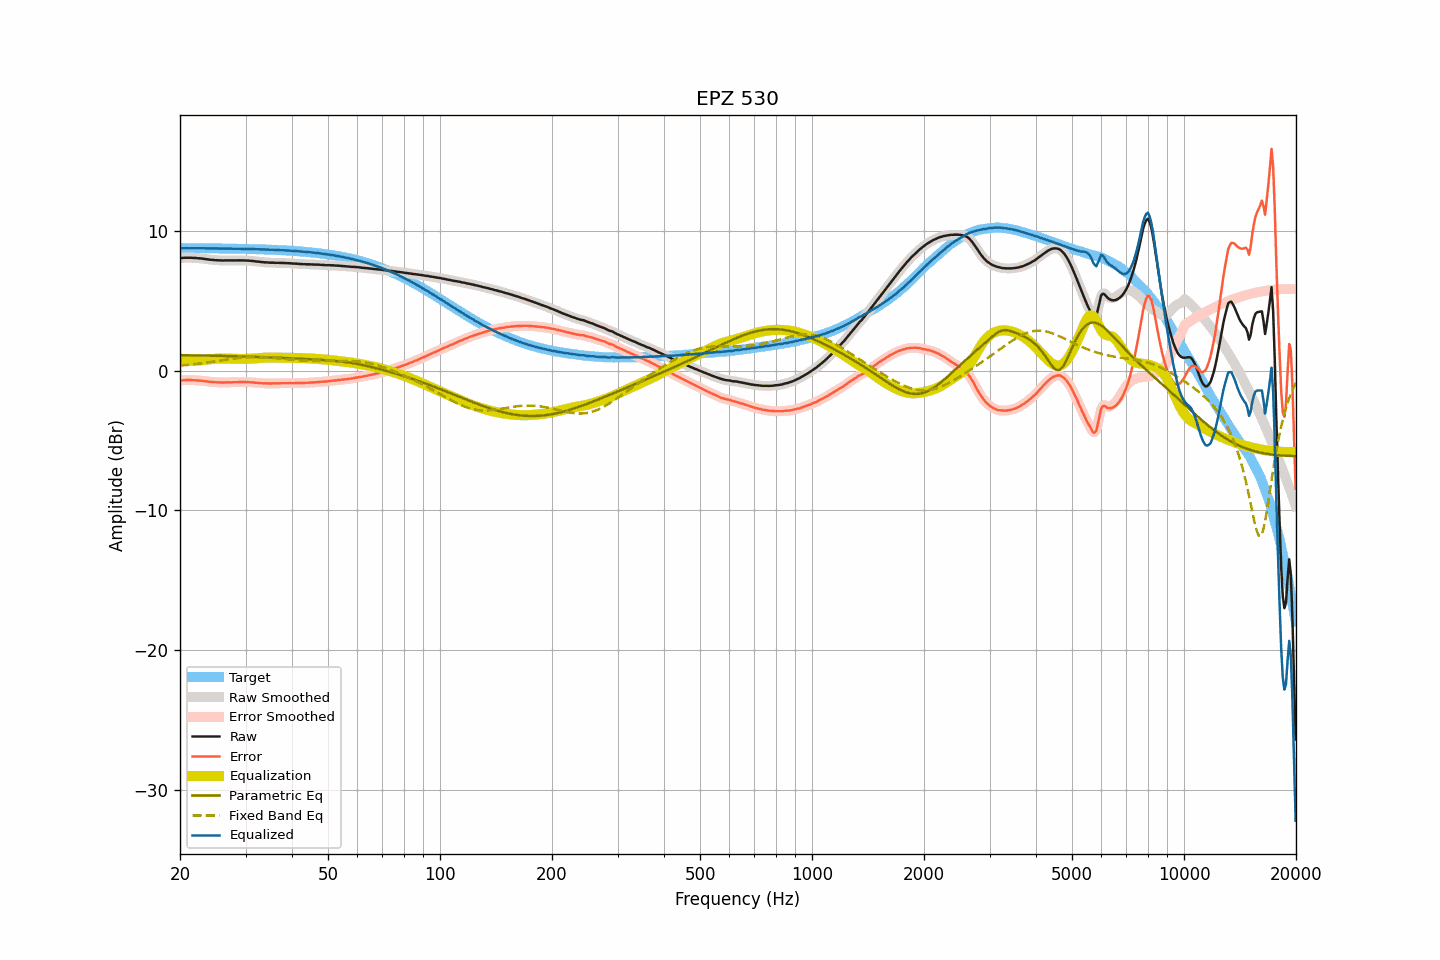

Data behind this chart, as committed beside it:
frequency, raw, smoothed, error, error_smoothed, equalization, parametric_eq, fixed_band_eq, equalized_raw, equalized_smoothed, target
20.00, 8.04, 8.03, -0.71, -0.71, 0.71, 1.10, 0.35, 8.75, 8.74, 8.75
20.20, 8.04, 8.04, -0.71, -0.70, 0.70, 1.10, 0.36, 8.74, 8.74, 8.74
20.40, 8.05, 8.05, -0.70, -0.70, 0.69, 1.10, 0.37, 8.74, 8.74, 8.74
20.61, 8.06, 8.05, -0.69, -0.69, 0.69, 1.09, 0.38, 8.75, 8.74, 8.74
20.81, 8.06, 8.06, -0.69, -0.68, 0.69, 1.09, 0.39, 8.74, 8.74, 8.74
21.02, 8.06, 8.06, -0.68, -0.68, 0.68, 1.09, 0.40, 8.74, 8.74, 8.74
21.23, 8.06, 8.06, -0.68, -0.68, 0.68, 1.09, 0.41, 8.74, 8.74, 8.74
21.44, 8.06, 8.06, -0.68, -0.69, 0.69, 1.09, 0.43, 8.74, 8.74, 8.74
21.66, 8.05, 8.05, -0.69, -0.69, 0.69, 1.09, 0.44, 8.74, 8.74, 8.74
21.87, 8.05, 8.05, -0.69, -0.69, 0.69, 1.08, 0.45, 8.74, 8.74, 8.74
22.09, 8.04, 8.04, -0.70, -0.70, 0.70, 1.08, 0.47, 8.74, 8.74, 8.74
22.31, 8.03, 8.03, -0.71, -0.71, 0.71, 1.08, 0.48, 8.74, 8.74, 8.74
22.54, 8.02, 8.02, -0.72, -0.72, 0.72, 1.08, 0.50, 8.74, 8.74, 8.74
22.76, 8.01, 8.01, -0.73, -0.73, 0.73, 1.08, 0.51, 8.74, 8.74, 8.74
22.99, 8.00, 7.99, -0.74, -0.74, 0.74, 1.07, 0.53, 8.74, 8.74, 8.73
23.22, 7.98, 7.98, -0.76, -0.75, 0.76, 1.07, 0.54, 8.73, 8.74, 8.73
23.45, 7.96, 7.96, -0.77, -0.77, 0.77, 1.07, 0.56, 8.73, 8.73, 8.73
23.69, 7.95, 7.94, -0.78, -0.79, 0.78, 1.07, 0.57, 8.73, 8.73, 8.73
23.92, 7.93, 7.93, -0.80, -0.80, 0.80, 1.06, 0.59, 8.72, 8.73, 8.73
24.16, 7.92, 7.92, -0.81, -0.81, 0.81, 1.06, 0.61, 8.73, 8.73, 8.73
24.40, 7.91, 7.91, -0.82, -0.82, 0.82, 1.06, 0.62, 8.73, 8.73, 8.73
24.65, 7.90, 7.90, -0.83, -0.83, 0.83, 1.06, 0.64, 8.73, 8.73, 8.73
24.89, 7.89, 7.89, -0.84, -0.84, 0.84, 1.05, 0.66, 8.73, 8.73, 8.73
25.14, 7.88, 7.88, -0.85, -0.84, 0.84, 1.05, 0.68, 8.72, 8.72, 8.72
25.39, 7.88, 7.87, -0.85, -0.85, 0.85, 1.05, 0.70, 8.73, 8.72, 8.72
25.65, 7.87, 7.87, -0.85, -0.85, 0.85, 1.05, 0.71, 8.72, 8.72, 8.72
25.91, 7.87, 7.87, -0.85, -0.85, 0.85, 1.04, 0.73, 8.72, 8.72, 8.72
26.16, 7.86, 7.86, -0.86, -0.85, 0.85, 1.04, 0.75, 8.71, 8.72, 8.72
26.43, 7.87, 7.86, -0.85, -0.85, 0.85, 1.04, 0.77, 8.72, 8.72, 8.72
26.69, 7.87, 7.87, -0.85, -0.85, 0.85, 1.04, 0.78, 8.72, 8.72, 8.71
26.96, 7.87, 7.87, -0.85, -0.84, 0.85, 1.03, 0.80, 8.72, 8.72, 8.71
27.23, 7.87, 7.87, -0.84, -0.84, 0.84, 1.03, 0.82, 8.71, 8.71, 8.71
27.50, 7.87, 7.87, -0.84, -0.84, 0.84, 1.03, 0.83, 8.71, 8.71, 8.71
27.77, 7.87, 7.87, -0.84, -0.84, 0.84, 1.02, 0.85, 8.71, 8.71, 8.71
28.05, 7.87, 7.87, -0.84, -0.84, 0.84, 1.02, 0.86, 8.70, 8.70, 8.71
28.33, 7.87, 7.87, -0.84, -0.83, 0.83, 1.02, 0.88, 8.70, 8.70, 8.70
28.62, 7.87, 7.87, -0.83, -0.83, 0.83, 1.01, 0.89, 8.70, 8.70, 8.70
28.90, 7.88, 7.87, -0.82, -0.83, 0.83, 1.01, 0.90, 8.71, 8.70, 8.70
29.19, 7.87, 7.87, -0.83, -0.82, 0.83, 1.01, 0.91, 8.69, 8.70, 8.70
29.48, 7.87, 7.87, -0.83, -0.83, 0.83, 1.00, 0.92, 8.69, 8.69, 8.69
29.78, 7.87, 7.86, -0.82, -0.83, 0.83, 1.00, 0.93, 8.69, 8.69, 8.69
30.08, 7.86, 7.86, -0.83, -0.83, 0.83, 1.00, 0.94, 8.69, 8.69, 8.69
30.38, 7.86, 7.86, -0.83, -0.83, 0.83, 0.99, 0.95, 8.69, 8.69, 8.69
30.68, 7.85, 7.85, -0.84, -0.84, 0.84, 0.99, 0.95, 8.68, 8.68, 8.68
30.99, 7.84, 7.84, -0.84, -0.84, 0.84, 0.99, 0.96, 8.68, 8.68, 8.68
31.30, 7.83, 7.83, -0.85, -0.85, 0.85, 0.98, 0.96, 8.68, 8.68, 8.68
31.61, 7.82, 7.81, -0.86, -0.86, 0.86, 0.98, 0.96, 8.68, 8.67, 8.67
31.93, 7.80, 7.80, -0.87, -0.87, 0.87, 0.97, 0.96, 8.67, 8.67, 8.67
32.24, 7.79, 7.79, -0.88, -0.88, 0.88, 0.97, 0.96, 8.67, 8.67, 8.67
32.57, 7.78, 7.77, -0.89, -0.89, 0.89, 0.97, 0.96, 8.67, 8.66, 8.66
32.89, 7.76, 7.76, -0.90, -0.90, 0.90, 0.96, 0.96, 8.66, 8.66, 8.66
33.22, 7.75, 7.75, -0.91, -0.91, 0.91, 0.96, 0.95, 8.65, 8.65, 8.66
33.55, 7.74, 7.74, -0.92, -0.92, 0.91, 0.95, 0.95, 8.65, 8.65, 8.65
33.89, 7.73, 7.73, -0.92, -0.92, 0.92, 0.95, 0.94, 8.65, 8.65, 8.65
34.23, 7.73, 7.72, -0.92, -0.92, 0.92, 0.95, 0.93, 8.65, 8.64, 8.64
34.57, 7.72, 7.72, -0.92, -0.92, 0.92, 0.94, 0.93, 8.64, 8.64, 8.64
34.92, 7.71, 7.71, -0.93, -0.92, 0.92, 0.94, 0.92, 8.63, 8.64, 8.64
35.27, 7.71, 7.71, -0.92, -0.92, 0.92, 0.93, 0.91, 8.63, 8.63, 8.63
35.62, 7.71, 7.70, -0.92, -0.92, 0.92, 0.93, 0.90, 8.63, 8.63, 8.63
35.97, 7.70, 7.70, -0.92, -0.92, 0.92, 0.92, 0.89, 8.62, 8.62, 8.62
... 635 more rows
